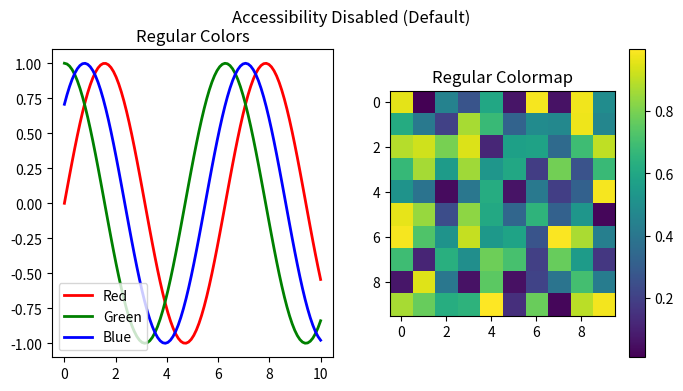

The script that saved this image: (Note: this script raises an exception after producing the figure.)
"""
Figure-level Accessibility Test

This example demonstrates the use of the `accessible` parameter in the Figure class.
"""

import matplotlib.pyplot as plt
import numpy as np

# Create a figure with accessibility disabled (default)
fig1 = plt.figure(figsize=(8, 4))
fig1.suptitle('Accessibility Disabled (Default)')

# Create a colorful plot
ax1 = fig1.add_subplot(121)
x = np.linspace(0, 10, 100)
ax1.plot(x, np.sin(x), 'r-', linewidth=2, label='Red')
ax1.plot(x, np.cos(x), 'g-', linewidth=2, label='Green')
ax1.plot(x, np.sin(x+np.pi/4), 'b-', linewidth=2, label='Blue')
ax1.set_title('Regular Colors')
ax1.legend()

# Create a colormap plot
ax2 = fig1.add_subplot(122)
data = np.random.rand(10, 10)
im = ax2.imshow(data, cmap='viridis')
ax2.set_title('Regular Colormap')
fig1.colorbar(im, ax=ax2)

# Create a figure with accessibility enabled
fig2 = plt.figure(figsize=(8, 4), accessible=True)
fig2.suptitle('Accessibility Enabled')

# Create the same colorful plot
ax3 = fig2.add_subplot(121)
ax3.plot(x, np.sin(x), 'r-', linewidth=2, label='Red')
ax3.plot(x, np.cos(x), 'g-', linewidth=2, label='Green')
ax3.plot(x, np.sin(x+np.pi/4), 'b-', linewidth=2, label='Blue')
ax3.set_title('Accessible Colors')
ax3.legend()

# Create the same colormap plot
ax4 = fig2.add_subplot(122)
im2 = ax4.imshow(data, cmap='viridis')
ax4.set_title('Accessible Colormap')
fig2.colorbar(im2, ax=ax4)

# Set the colorblind simulation type
plt.rcParams['accessibility.colorblind_simulation'] = 'deuteranopia'

# Show the figures
plt.show()

# Save the figures
fig1.savefig('regular_figure.png')
fig2.savefig('accessible_figure.png')

print("Test completed. Check the figures to see the difference between regular and accessible rendering.") 